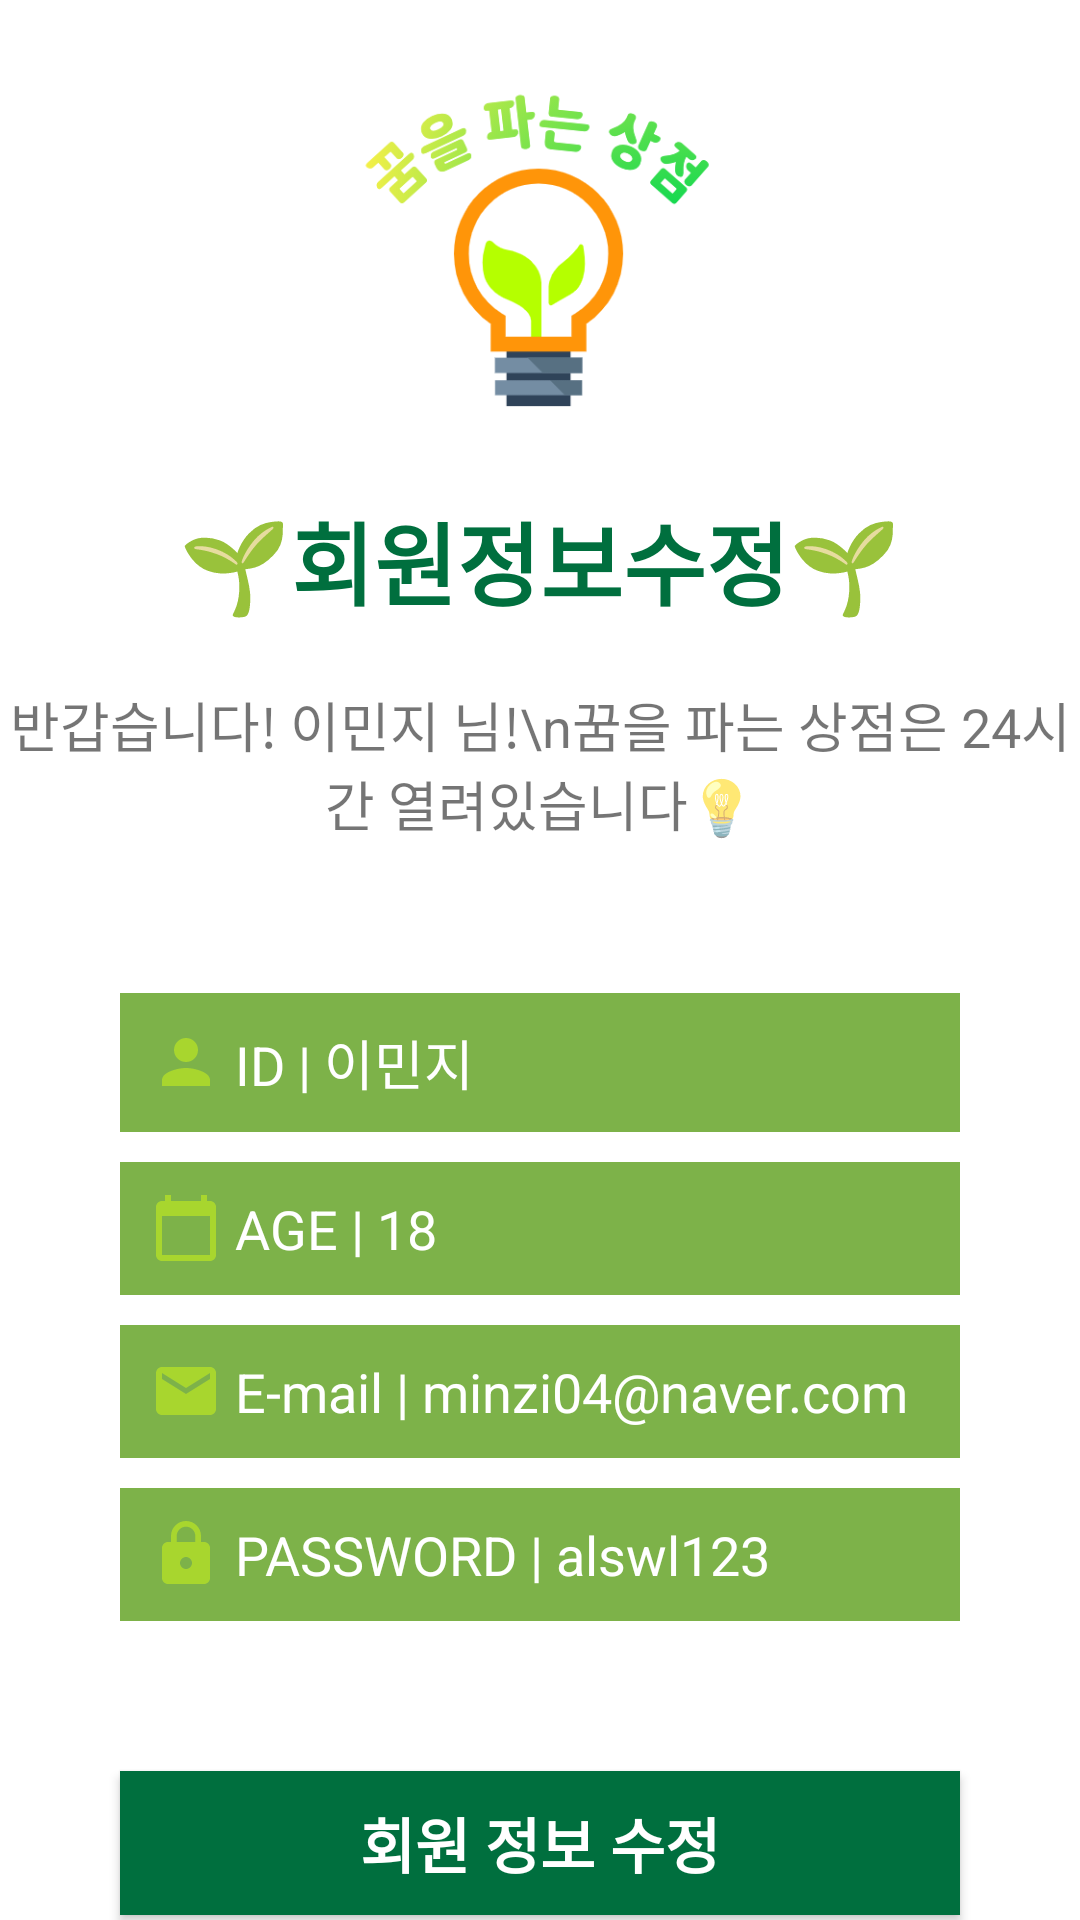

The Android layout XML behind this screen, and the referenced resources:
<!-- AndroidManifest.xml: application theme Theme.Project1 -->
<!-- res/layout/mypage.xml -->
<?xml version="1.0" encoding="utf-8"?>
        <LinearLayout xmlns:android="http://schemas.android.com/apk/res/android"
            android:orientation="vertical"
            android:layout_width="match_parent"
            android:layout_height="match_parent"
            android:background="@color/white">


            <LinearLayout
                android:layout_width="match_parent"
                android:layout_height="match_parent"
                android:orientation="vertical">

                <LinearLayout
                    android:layout_width="match_parent"
                    android:layout_height="165dp"
                    android:orientation="vertical">

                    <ImageView
                        android:layout_width="125dp"
                        android:layout_height="125dp"
                        android:layout_gravity="center"
                        android:layout_marginTop="20dp"
                        android:src="@drawable/logo"/>

                </LinearLayout>
                <LinearLayout
                    android:layout_width="match_parent"
                    android:layout_height="wrap_content"
                    android:orientation="vertical"
                    >

                    <TextView
                        android:layout_width="wrap_content"
                        android:layout_height="wrap_content"
                        android:layout_gravity="center"
                        android:text="🌱회원정보수정🌱"
                        android:textColor="@color/main_green"
                        android:textSize="30dp"
                        android:textStyle="bold"
                        />
                </LinearLayout>

                <LinearLayout
                    android:layout_width="match_parent"
                    android:layout_height="match_parent"
                    android:orientation="vertical">

                    <TextView
                        android:id="@+id/textView"
                        android:layout_width="match_parent"
                        android:layout_height="wrap_content"
                        android:gravity="center"
                        android:text="반갑습니다! 이민지 님!\n꿈을 파는 상점은 24시간 열려있습니다💡"
                        android:textSize="18sp"
                        android:layout_marginTop="20dp"/>
                    <EditText
                        android:layout_width="280dp"
                        android:layout_height="wrap_content"
                        android:hint=" ID | 이민지"
                        android:layout_gravity="center"
                        android:padding="10dp"
                        android:textColor="#ffffff"
                        android:textColorHint="#ffffff"
                        android:drawableStart="@drawable/person"
                        android:drawableLeft="@drawable/person"
                        android:layout_marginTop="50dp"
                        android:background="@color/sub_green"
                        />

                    <EditText
                        android:id="@+id/birthText"
                        android:layout_width="280dp"
                        android:layout_height="wrap_content"
                        android:layout_gravity="center"
                        android:layout_marginTop="10dp"
                        android:background="@color/sub_green"
                        android:drawableStart="@drawable/calendar"
                        android:drawableLeft="@drawable/calendar"
                        android:hint=" AGE | 18"
                        android:inputType="text"
                        android:padding="10dp"
                        android:textColor="#ffffff"
                        android:textColorHint="#ffffff" />

                    <EditText
                        android:inputType="textEmailAddress"
                        android:layout_width="280dp"
                        android:layout_height="wrap_content"
                        android:hint=" E-mail | minzi04@naver.com"
                        android:layout_gravity="center"
                        android:padding="10dp"
                        android:textColor="#ffffff"
                        android:textColorHint="#ffffff"
                        android:id="@+id/emailText"
                        android:drawableStart="@drawable/email"
                        android:drawableLeft="@drawable/email"
                        android:layout_marginTop="10dp"
                        android:background="@color/sub_green"
                        />


                    <EditText
                        android:inputType="textPassword"
                        android:layout_width="280dp"
                        android:layout_height="wrap_content"
                        android:hint=" PASSWORD | alswl123"
                        android:layout_gravity="center"
                        android:padding="10dp"
                        android:textColor="#ffffff"
                        android:textColorHint="#ffffff"
                        android:id="@+id/passwordText"
                        android:drawableStart="@drawable/lock"
                        android:drawableLeft="@drawable/lock"
                        android:layout_marginTop="10dp"
                        android:background="@color/sub_green"
                        />


                    <Button
                        android:id="@+id/register_fin_button"
                        android:layout_width="280dp"
                        android:layout_height="wrap_content"
                        android:textSize="20dp"
                        android:textStyle="bold"
                        android:textColor="#ffffff"
                        android:background="@color/main_green"
                        android:text="회원 정보 수정"
                        android:layout_marginTop="50dp"
                        android:padding="5dp"
                        android:layout_gravity="center"
                        android:gravity="center"
                        />

                </LinearLayout>

            </LinearLayout>

        </LinearLayout>
<!-- resources referenced by this layout -->
<resources>
  <color name="main_green">#006F3E</color>
  <color name="sub_green">#7DB249</color>
  <color name="white">#FFFFFFFF</color>
  <!-- drawable calendar (drawable-v24) -->
  <vector android:height="24dp" android:tint="#A8D62E"
      android:viewportHeight="24" android:viewportWidth="24"
      android:width="24dp" xmlns:android="http://schemas.android.com/apk/res/android">
      <path android:fillColor="@android:color/white" android:pathData="M20,3h-1L19,1h-2v2L7,3L7,1L5,1v2L4,3c-1.1,0 -2,0.9 -2,2v16c0,1.1 0.9,2 2,2h16c1.1,0 2,-0.9 2,-2L22,5c0,-1.1 -0.9,-2 -2,-2zM20,21L4,21L4,8h16v13z"/>
  </vector>
  <!-- drawable email (drawable-v24) -->
  <vector android:height="24dp" android:tint="#A8D62E"
      android:viewportHeight="24" android:viewportWidth="24"
      android:width="24dp" xmlns:android="http://schemas.android.com/apk/res/android">
      <path android:fillColor="@android:color/white" android:pathData="M20,4L4,4c-1.1,0 -1.99,0.9 -1.99,2L2,18c0,1.1 0.9,2 2,2h16c1.1,0 2,-0.9 2,-2L22,6c0,-1.1 -0.9,-2 -2,-2zM20,8l-8,5 -8,-5L4,6l8,5 8,-5v2z"/>
  </vector>
  <!-- drawable lock (drawable-v24) -->
  <vector android:height="24dp" android:tint="#A8D62E"
      android:viewportHeight="24" android:viewportWidth="24"
      android:width="24dp" xmlns:android="http://schemas.android.com/apk/res/android">
      <path android:fillColor="@android:color/white" android:pathData="M18,8h-1L17,6c0,-2.76 -2.24,-5 -5,-5S7,3.24 7,6v2L6,8c-1.1,0 -2,0.9 -2,2v10c0,1.1 0.9,2 2,2h12c1.1,0 2,-0.9 2,-2L20,10c0,-1.1 -0.9,-2 -2,-2zM12,17c-1.1,0 -2,-0.9 -2,-2s0.9,-2 2,-2 2,0.9 2,2 -0.9,2 -2,2zM15.1,8L8.9,8L8.9,6c0,-1.71 1.39,-3.1 3.1,-3.1 1.71,0 3.1,1.39 3.1,3.1v2z"/>
  </vector>
  <!-- drawable logo: png bitmap (drawable-v24, 35081 bytes) -->
  <!-- drawable person (drawable-v24) -->
  <vector android:height="24dp" android:tint="#A8D62E"
      android:viewportHeight="24" android:viewportWidth="24"
      android:width="24dp" xmlns:android="http://schemas.android.com/apk/res/android">
      <path android:fillColor="@android:color/white" android:pathData="M12,12c2.21,0 4,-1.79 4,-4s-1.79,-4 -4,-4 -4,1.79 -4,4 1.79,4 4,4zM12,14c-2.67,0 -8,1.34 -8,4v2h16v-2c0,-2.66 -5.33,-4 -8,-4z"/>
  </vector>
  <style name="Theme.Project1" parent="Theme.MaterialComponents.DayNight.DarkActionBar">
          
          <item name="colorPrimary">@color/green_500</item>
          <item name="colorPrimaryVariant">@color/green_700</item>
          <item name="colorOnPrimary">@color/white</item>
          
          <item name="colorSecondary">@color/teal_200</item>
          <item name="colorSecondaryVariant">@color/teal_700</item>
          <item name="colorOnSecondary">@color/black</item>
          
          <item name="android:statusBarColor" tools:targetApi="l">?attr/colorPrimaryVariant</item>
          
          <item name="windowActionBar">false</item>
          <item name="windowNoTitle">true</item>
          
      </style>
  <color name="green_500">#009900</color>
  <color name="green_700">#006600</color>
  <color name="teal_200">#FF03DAC5</color>
  <color name="teal_700">#FF018786</color>
  <color name="black">#FF000000</color>
</resources>
